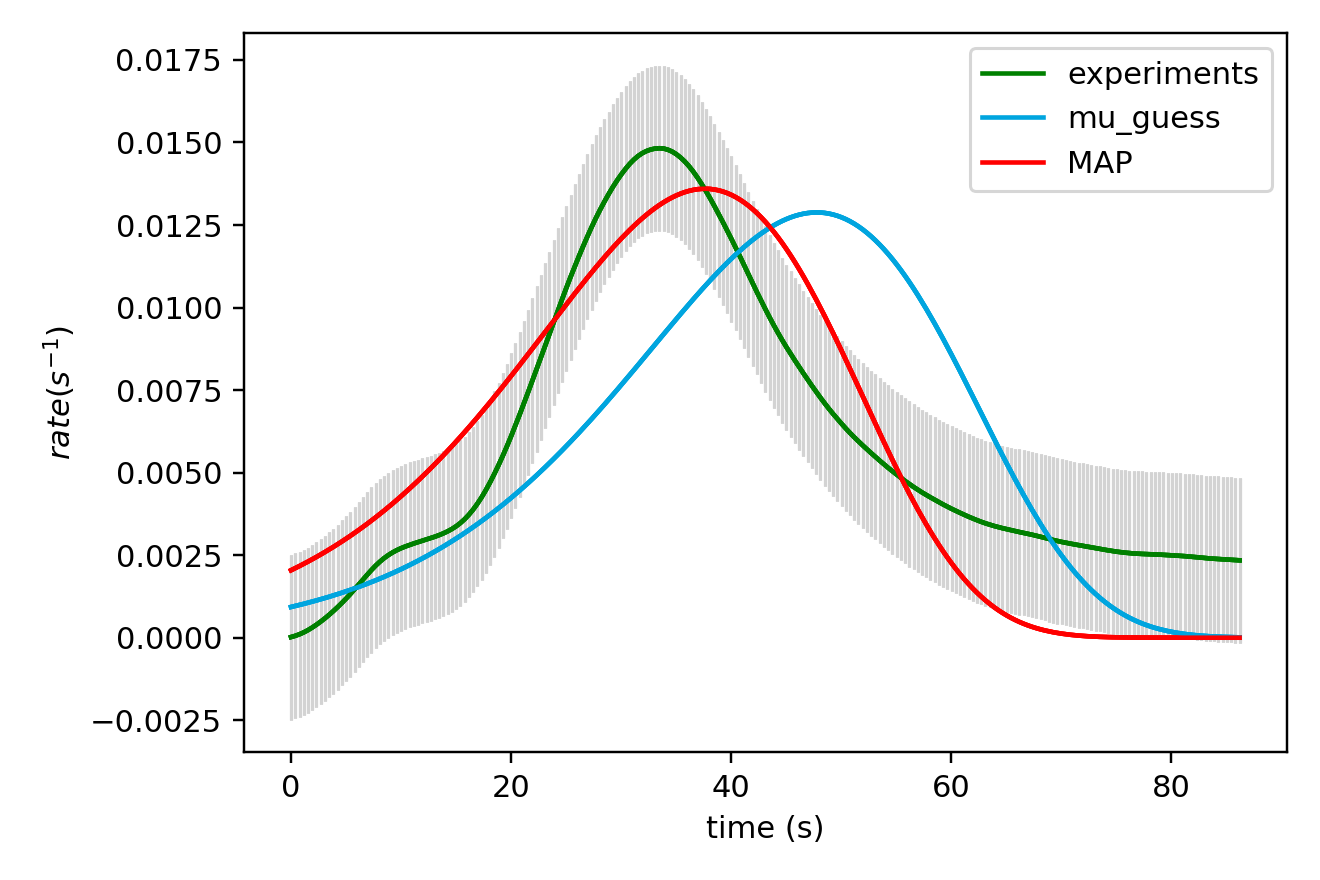

Source data for this figure (header and first rows):
x_values, observed, sim_initial_guess, sim_MAP, sim_mu_AP
0.000000000000000000e+00, 2.019999999999999972e-05, 9.311080328350002794e-04, 2.043625445327873838e-03
3.850000000000000089e-01, 5.725000000000000244e-05, 9.616452487612827445e-04, 2.106539007928372089e-03
7.700000000000000178e-01, 1.044999999999999922e-04, 9.930761458114066402e-04, 2.171098635831455407e-03
1.155000000000000027e+00, 1.618500000000000038e-04, 1.025422573473646183e-03, 2.237334427025170543e-03
1.540000000000000036e+00, 2.295999999999999972e-04, 1.058706590109792598e-03, 2.305276037372310741e-03
1.925000000000000044e+00, 3.079499999999999772e-04, 1.092950607694586143e-03, 2.374953297891680467e-03
2.310000000000000053e+00, 3.937999999999999769e-04, 1.128177440321935553e-03, 2.446395699278750002e-03
2.694999999999999840e+00, 4.870000000000000197e-04, 1.164410184847589546e-03, 2.519632459900516055e-03
3.080000000000000071e+00, 5.866000000000000554e-04, 1.201672238362591801e-03, 2.594692456153677770e-03
3.464999999999999858e+00, 6.936499999999999741e-04, 1.239987307205455205e-03, 2.671604167405674558e-03
3.850000000000000089e+00, 8.071500000000000766e-04, 1.279379381499911933e-03, 2.750395614649937814e-03
4.235000000000000320e+00, 9.268500000000000046e-04, 1.319872742066291373e-03, 2.831094279982801411e-03
4.620000000000000107e+00, 1.052899999999999843e-03, 1.361491923063914847e-03, 2.913727069434504224e-03
5.004999999999999893e+00, 1.184249999999999973e-03, 1.404261720064204841e-03, 2.998320196174245750e-03
5.389999999999999680e+00, 1.321949999999999905e-03, 1.448207161615036424e-03, 3.084899108190554927e-03
5.775000000000000355e+00, 1.465149999999999916e-03, 1.493353513577516450e-03, 3.173488461825941988e-03
6.160000000000000142e+00, 1.611950000000000015e-03, 1.539726239659201280e-03, 3.264111984113845198e-03
6.544999999999999929e+00, 1.760550000000000049e-03, 1.587350985174732117e-03, 3.356792388044353530e-03
6.929999999999999716e+00, 1.908700000000000153e-03, 1.636253572681887645e-03, 3.451551303425014466e-03
7.315000000000000391e+00, 2.051349999999999962e-03, 1.686459979297003477e-03, 3.548409154185177845e-03
7.700000000000000178e+00, 2.184900000000000037e-03, 1.737996301879814014e-03, 3.647385058005735148e-03
8.085000000000000853e+00, 2.304899999999999918e-03, 1.790888737618845589e-03, 3.748496761364153614e-03
8.470000000000000639e+00, 2.411200000000000062e-03, 1.845163555215394201e-03, 3.851760469090587200e-03
8.855000000000000426e+00, 2.503400000000000243e-03, 1.900847070131386806e-03, 3.957190759618118593e-03
9.240000000000000213e+00, 2.583750000000000109e-03, 1.957965613769187263e-03, 4.064800495404428775e-03
9.625000000000000000e+00, 2.652649999999999886e-03, 2.016545500084662278e-03, 4.174600652095022610e-03
1.000999999999999979e+01, 2.711599999999999774e-03, 2.076612992038205305e-03, 4.286600200449151854e-03
1.039499999999999957e+01, 2.763250000000000081e-03, 2.138194265755325677e-03, 4.400805981765670317e-03
1.077999999999999936e+01, 2.810249999999999814e-03, 2.201315373035616415e-03, 4.517222601063845822e-03
1.116499999999999915e+01, 2.854199999999999880e-03, 2.266002202224524486e-03, 4.635852256709825474e-03
1.155000000000000071e+01, 2.895099999999999844e-03, 2.332280429721892128e-03, 4.756694601596227374e-03
1.193500000000000050e+01, 2.934750000000000292e-03, 2.400175476028837927e-03, 4.879746596854295064e-03
1.232000000000000028e+01, 2.974549999999999850e-03, 2.469712457119261923e-03, 5.005002354696874017e-03
1.270500000000000007e+01, 3.015150000000000295e-03, 2.540916132877353052e-03, 5.132452983490869494e-03
1.308999999999999986e+01, 3.061149999999999895e-03, 2.613810852601654907e-03, 5.262086423968357837e-03
1.347499999999999964e+01, 3.109250000000000035e-03, 2.688420516222886011e-03, 5.393887285169542481e-03
1.385999999999999943e+01, 3.162399999999999673e-03, 2.764768515171290957e-03, 5.527836717677540174e-03
1.424499999999999922e+01, 3.223500000000000237e-03, 2.842877640284054239e-03, 5.663912200215059922e-03
1.463000000000000078e+01, 3.293200000000000034e-03, 2.922770029406415119e-03, 5.802087363990136686e-03
1.501500000000000057e+01, 3.376450000000000024e-03, 3.004467097194307105e-03, 5.942331821866634126e-03
1.540000000000000036e+01, 3.474650000000000134e-03, 3.087989472653141637e-03, 6.084611043653481190e-03
1.578500000000000014e+01, 3.590599999999999781e-03, 3.173356966883291753e-03, 6.228886124728156073e-03
1.617000000000000171e+01, 3.725299999999999966e-03, 3.260588427989030095e-03, 6.375113597735258819e-03
1.655499999999999972e+01, 3.880549999999999972e-03, 3.349701673744536357e-03, 6.523245260864088575e-03
1.694000000000000128e+01, 4.056750000000000460e-03, 3.440713408603048723e-03, 6.673228039626486786e-03
1.732499999999999929e+01, 4.252549999999999907e-03, 3.533639191610102228e-03, 6.825003784513538826e-03
1.771000000000000085e+01, 4.469250000000000132e-03, 3.628493301884959301e-03, 6.978509042716765816e-03
1.809499999999999886e+01, 4.705899999999999840e-03, 3.725288613350497338e-03, 7.133674900126064401e-03
1.848000000000000043e+01, 4.958649999999999343e-03, 3.824036510110015268e-03, 7.290426881269373473e-03
1.886499999999999844e+01, 5.226449999999999672e-03, 3.924746814447589889e-03, 7.448684703680990768e-03
1.925000000000000000e+01, 5.507450000000000540e-03, 4.027427745027288217e-03, 7.608362086984710691e-03
1.963500000000000156e+01, 5.802200000000000413e-03, 4.132085683904425898e-03, 7.769366602125559254e-03
2.001999999999999957e+01, 6.111700000000000292e-03, 4.238725095745395598e-03, 7.931599506339610112e-03
2.040500000000000114e+01, 6.433799999999999936e-03, 4.347348479142329990e-03, 8.094955624903093713e-03
2.078999999999999915e+01, 6.763200000000000461e-03, 4.457956220949748846e-03, 8.259323233522347998e-03
2.117500000000000071e+01, 7.098900000000000002e-03, 4.570546406830938713e-03, 8.424583849924479131e-03
2.155999999999999872e+01, 7.441049999999999401e-03, 4.685114727298957810e-03, 8.590612145678902176e-03
2.194500000000000028e+01, 7.788899999999999643e-03, 4.801654482646498107e-03, 8.757275840008460488e-03
2.232999999999999829e+01, 8.138400000000000495e-03, 4.920156297383447043e-03, 8.924435579429420770e-03
2.271499999999999986e+01, 8.487650000000001096e-03, 5.040607974608301081e-03, 9.091944679390716669e-03
... 165 more rows
